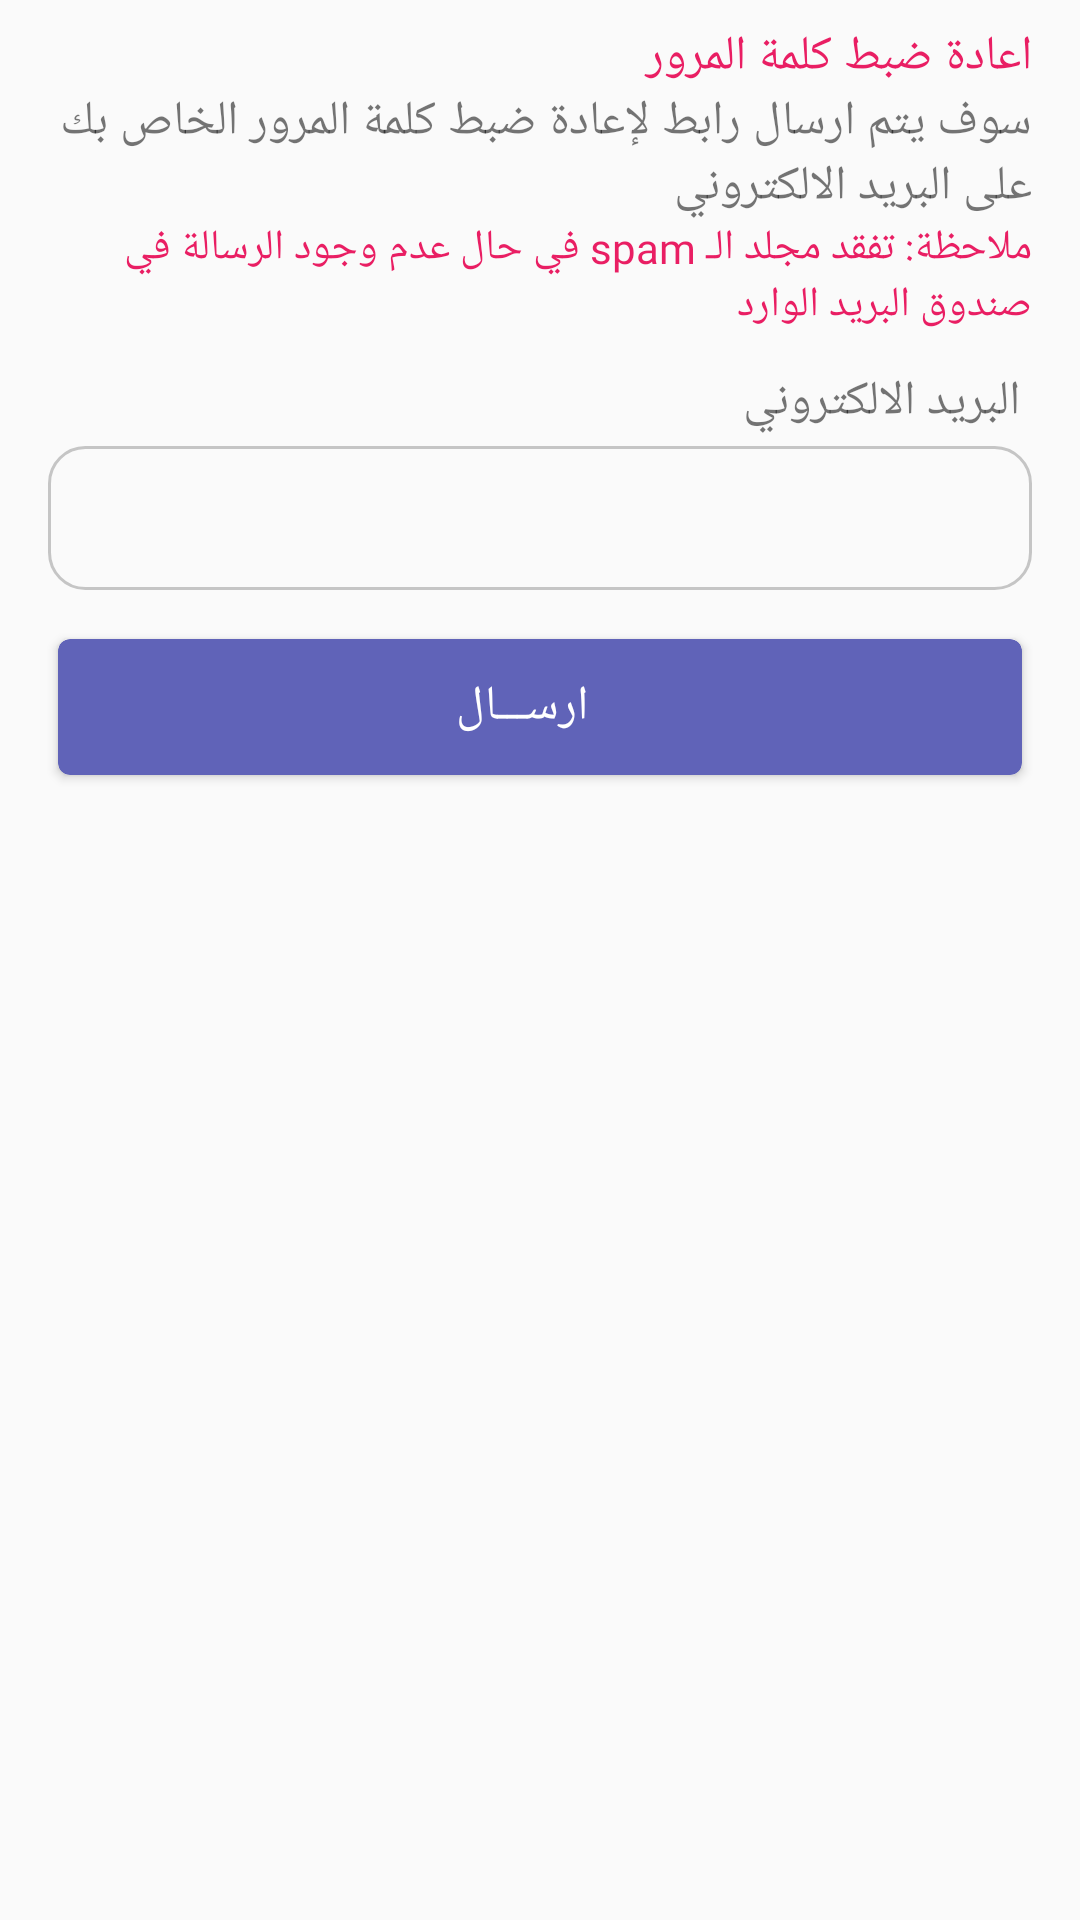

Android layout source for this screen:
<!-- AndroidManifest.xml: application theme Theme.Orphanage -->
<!-- res/layout/reset_password_dialog.xml -->
<?xml version="1.0" encoding="utf-8"?>
<layout xmlns:android="http://schemas.android.com/apk/res/android"
    xmlns:app="http://schemas.android.com/apk/res-auto"
    xmlns:tools="http://schemas.android.com/tools">

    <data>

    </data>

    <LinearLayout
        android:layout_width="match_parent"
        android:layout_height="wrap_content"
        android:background="@drawable/fragment_shape"
        android:orientation="vertical"
        android:padding="8dp">

        <TextView
            android:layout_width="match_parent"
            android:layout_height="wrap_content"
            android:fontFamily="@font/monadi"
            android:gravity="right"
            android:paddingRight="8dp"
            android:text="اعادة ضبط كلمة المرور"
            android:textColor="#E91E63"
            android:textSize="16sp" />

        <TextView
            android:layout_width="match_parent"
            android:layout_height="wrap_content"
            android:fontFamily="@font/droid_kufi"
            android:gravity="right"
            android:paddingRight="8dp"
            android:text="سوف يتم ارسال رابط لإعادة ضبط كلمة المرور الخاص بك على البريد الالكتروني "
            android:textSize="16sp" />

        <TextView
            android:layout_width="match_parent"
            android:layout_height="wrap_content"
            android:fontFamily="@font/droid_kufi"
            android:gravity="right"
            android:paddingRight="8dp"
            android:text="ملاحظة: تفقد مجلد الـ spam في حال عدم وجود الرسالة في صندوق البريد الوارد"
            android:textColor="#E91E63"
            android:textSize="14sp" />

        <TextView
            android:id="@+id/orphanageTitle"
            android:layout_width="match_parent"
            android:layout_height="wrap_content"
            android:layout_marginTop="4dp"
            android:fontFamily="@font/monadi"
            android:gravity="right"
            android:paddingTop="8dp"
            android:paddingRight="12dp"
            android:paddingBottom="4dp"
            android:text="البريد الالكتروني"
            android:textSize="16sp" />

        <EditText
            android:id="@+id/orphanageEmail"
            android:layout_width="match_parent"
            android:layout_height="48dp"
            android:layout_marginStart="8dp"
            android:layout_marginEnd="8dp"
            android:layout_marginBottom="4dp"
            android:background="@drawable/edittext_style"
            android:fontFamily="@font/jf_flat_regular"
            android:gravity="right|center"
            android:importantForAutofill="no"
            android:inputType="textEmailAddress"
            android:paddingRight="12dp"
            android:textColor="#7E7E7E"
            android:textColorHint="#546E7A"
            tools:ignore="LabelFor" />

        <androidx.cardview.widget.CardView
            android:id="@+id/ok"
            android:layout_width="match_parent"
            android:layout_height="54dp"
            android:layout_marginStart="8dp"
            android:layout_marginTop="8dp"
            android:layout_marginEnd="8dp"
            android:clickable="true"
            android:focusable="true"
            android:foreground="?attr/selectableItemBackground"
            app:cardBackgroundColor="@color/primary_dark_color"
            app:cardCornerRadius="4dp"
            app:cardPreventCornerOverlap="true"
            app:cardUseCompatPadding="true">

            <TextView
                android:layout_width="wrap_content"
                android:layout_height="match_parent"
                android:layout_gravity="center|center_vertical"
                android:fontFamily="@font/monadi"
                android:gravity="right|center_vertical"
                android:paddingRight="12dp"
                android:text="ارســـال"
                android:textColor="#ffffff"
                android:textSize="16sp" />

        </androidx.cardview.widget.CardView>

    </LinearLayout>
</layout>
<!-- resources referenced by this layout -->
<resources>
  <color name="primary_dark_color">#6063b8</color>
  <!-- drawable edittext_style (drawable) -->
  <?xml version="1.0" encoding="utf-8"?>
  <selector xmlns:android="http://schemas.android.com/apk/res/android">
  
      
      <item android:state_enabled="true" android:state_focused="true">
          <shape android:shape="rectangle">
              <solid android:color="#fafafafa" />
              <corners android:radius="12dp" />
              <stroke android:width="1dp" android:color="@color/border_color" />
          </shape>
      </item>
  
      
      <item android:state_enabled="true">
          <shape android:shape="rectangle">
              <solid android:color="#fafafafa" />
              <corners android:radius="12dp" />
              <stroke android:width="1dp" android:color="@color/border_color" />
          </shape>
      </item>
  
  </selector>
  <style name="Theme.Orphanage" parent="Theme.AppCompat.Light.NoActionBar">
          
          <item name="colorPrimary">@color/purple_500</item>
          <item name="colorPrimaryVariant">@color/primary_dark_color</item>
          <item name="colorOnPrimary">@color/white</item>
          
          <item name="colorSecondary">@color/teal_200</item>
          <item name="colorSecondaryVariant">@color/teal_700</item>
          <item name="colorOnSecondary">@color/black</item>
          
          <item name="android:statusBarColor">?attr/colorPrimaryVariant</item>
          
      </style>
  <color name="border_color">#c5c5c5</color>
  <color name="purple_500">#6063b8</color>
  <color name="white">#FFFFFFFF</color>
  <color name="teal_200">#6063b8</color>
  <color name="teal_700">#fff</color>
  <color name="black">#FF000000</color>
</resources>
